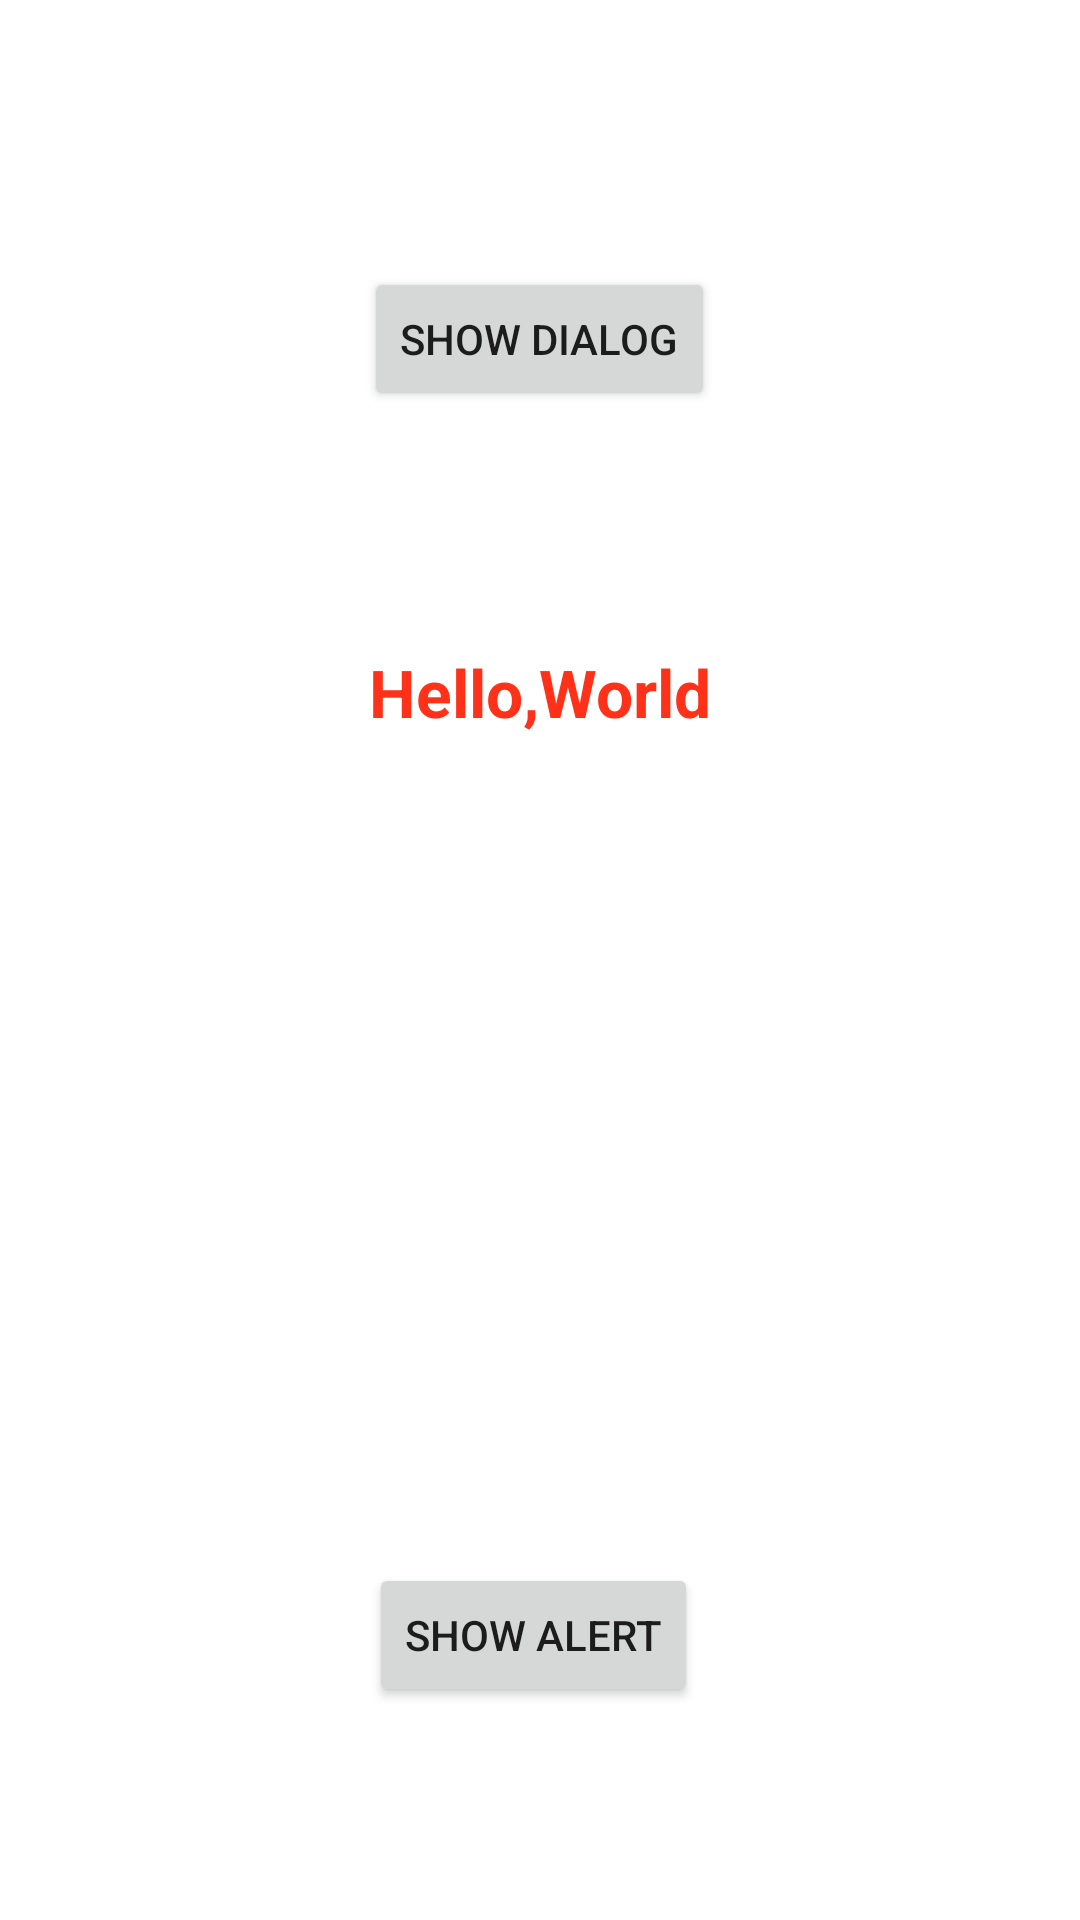

Android layout source for this screen:
<!-- AndroidManifest.xml: application theme AppTheme -->
<!-- res/layout/activity_blank3.xml -->
<RelativeLayout xmlns:android="http://schemas.android.com/apk/res/android"
    xmlns:tools="http://schemas.android.com/tools"
    android:layout_width="match_parent"
    android:layout_height="match_parent"
    tools:context="com.example.steven.app1.Blank3">


    <Button
        android:layout_width="wrap_content"
        android:layout_height="wrap_content"
        android:onClick="showdialog"
        android:text="Show Dialog"
        android:id="@+id/button2"
        android:layout_alignParentTop="true"
        android:layout_centerHorizontal="true"
        android:layout_marginTop="89dp" />

    <TextView
        android:layout_width="wrap_content"
        android:layout_height="wrap_content"
        android:text="Hello,World"
        android:id="@+id/texttry"
        android:layout_marginTop="79dp"
        android:layout_below="@+id/button2"
        android:layout_centerHorizontal="true"
        android:textSize="22dp"
        android:textStyle="bold"
        android:textColor="#ffff3119" />

    <Button
        android:layout_width="wrap_content"
        android:layout_height="wrap_content"
        android:text="Show Alert"
        android:onClick="showAlert"
        android:id="@+id/button5"
        android:layout_alignParentBottom="true"
        android:layout_alignLeft="@+id/texttry"
        android:layout_alignStart="@+id/texttry"
        android:layout_marginBottom="71dp" />
</RelativeLayout>
<!-- resources referenced by this layout -->
<resources>

</resources>
